Labelled photos from "dataset", an image-classification folder in AnikaSharma17/Retinal-Disease-Classification-Using-CNN-and-AC-GAN. The possible labels are: cholesterol, control, heart disease, hypertension.

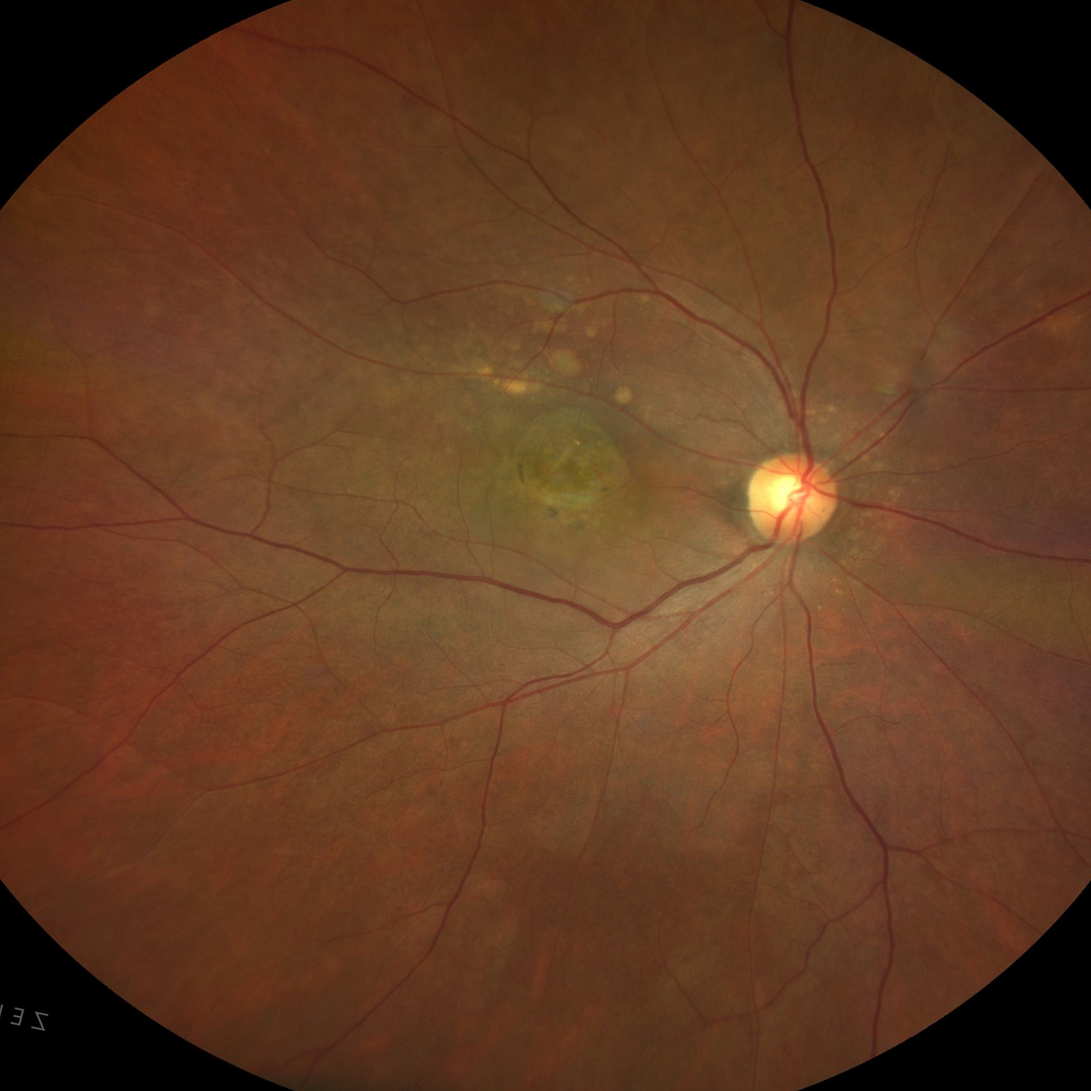
Label: hypertension

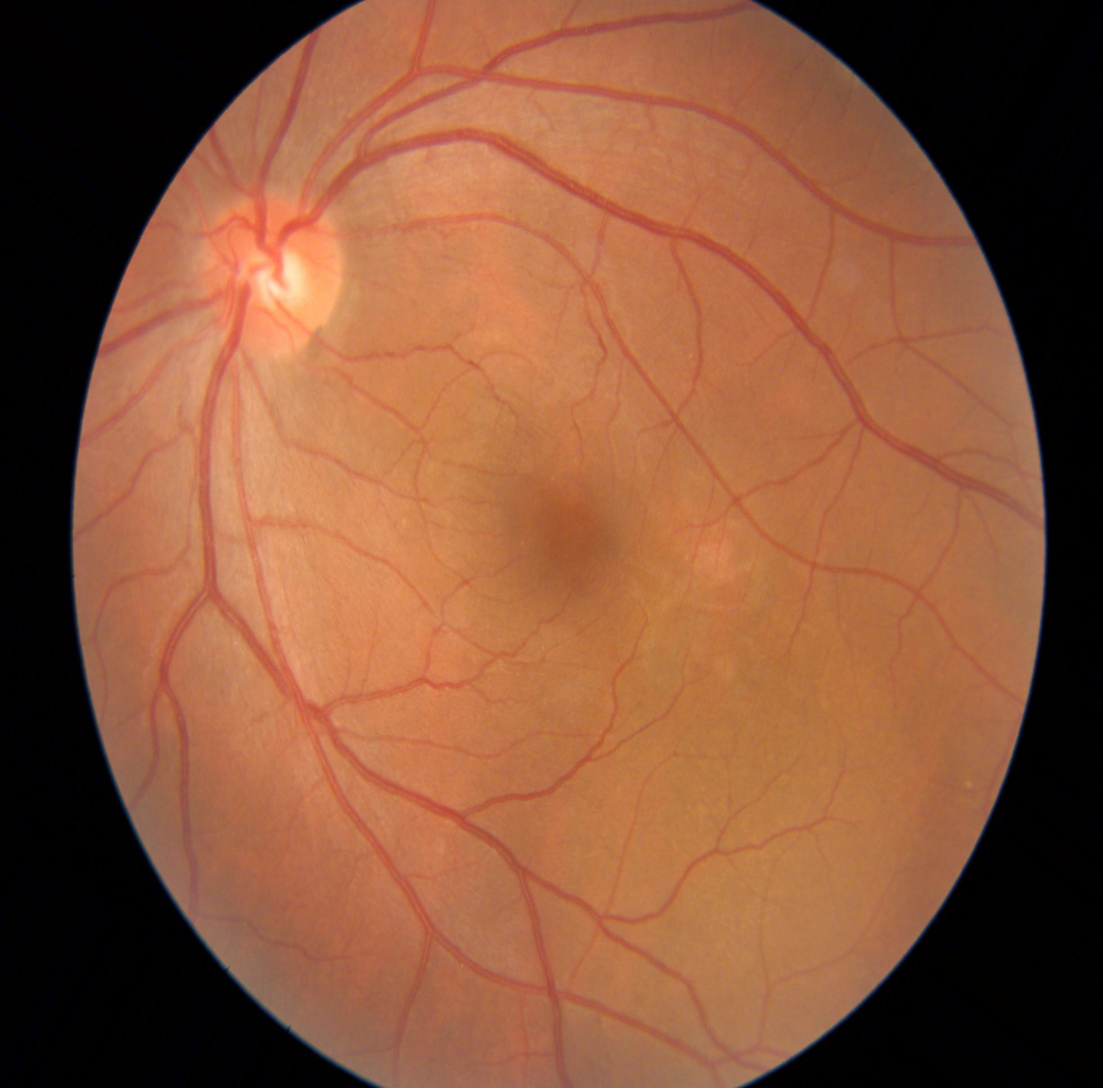
Label: heart disease

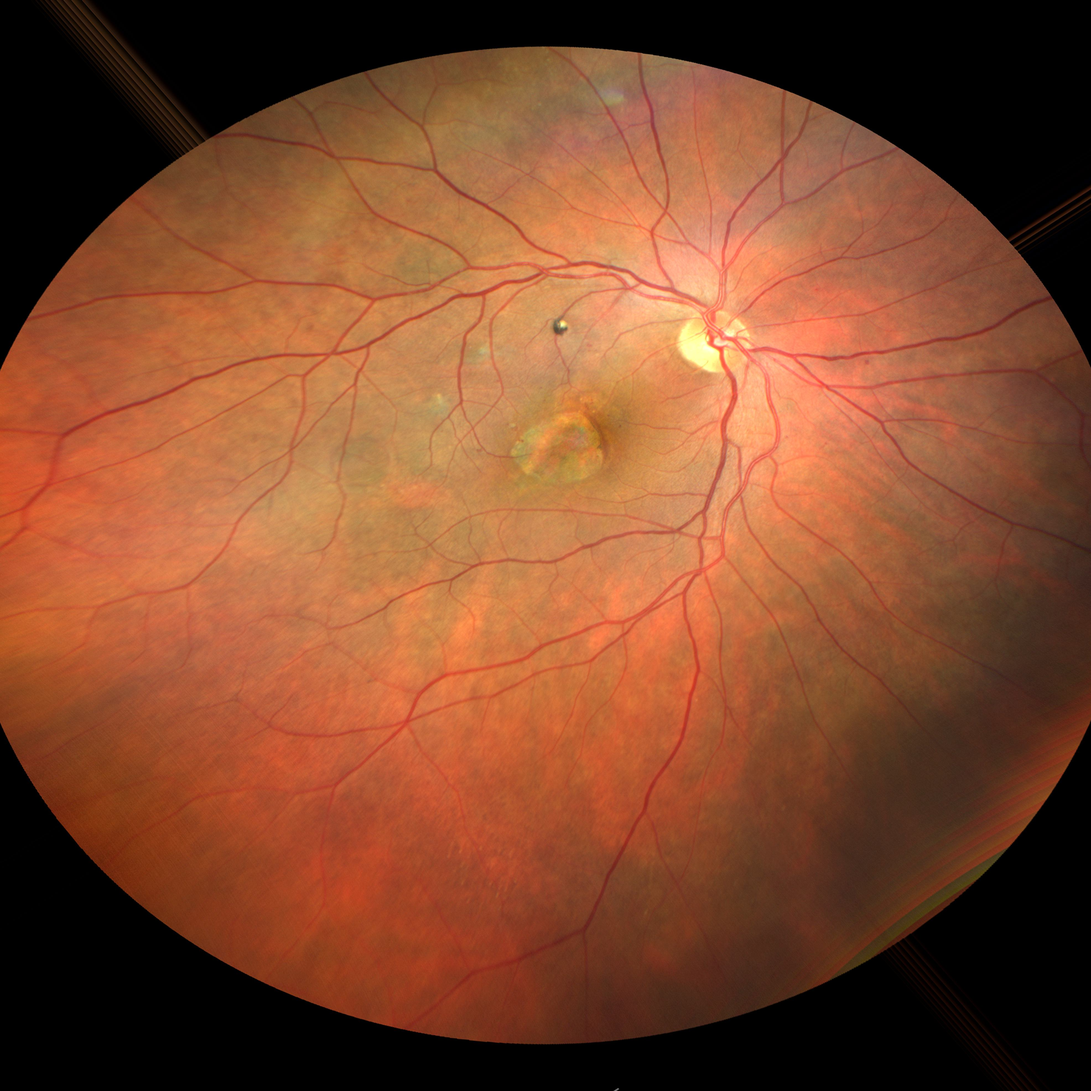
Label: heart disease

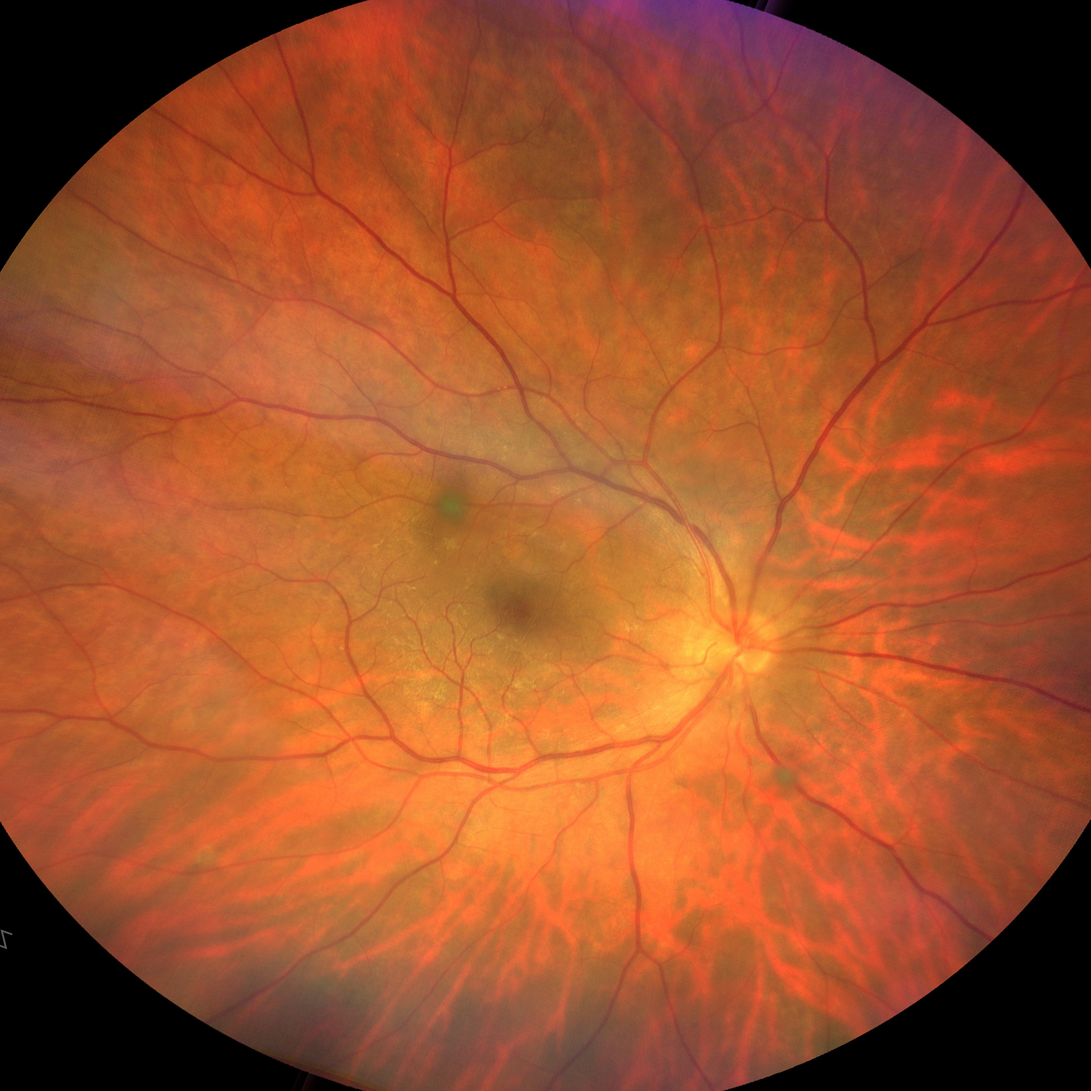
Label: cholesterol

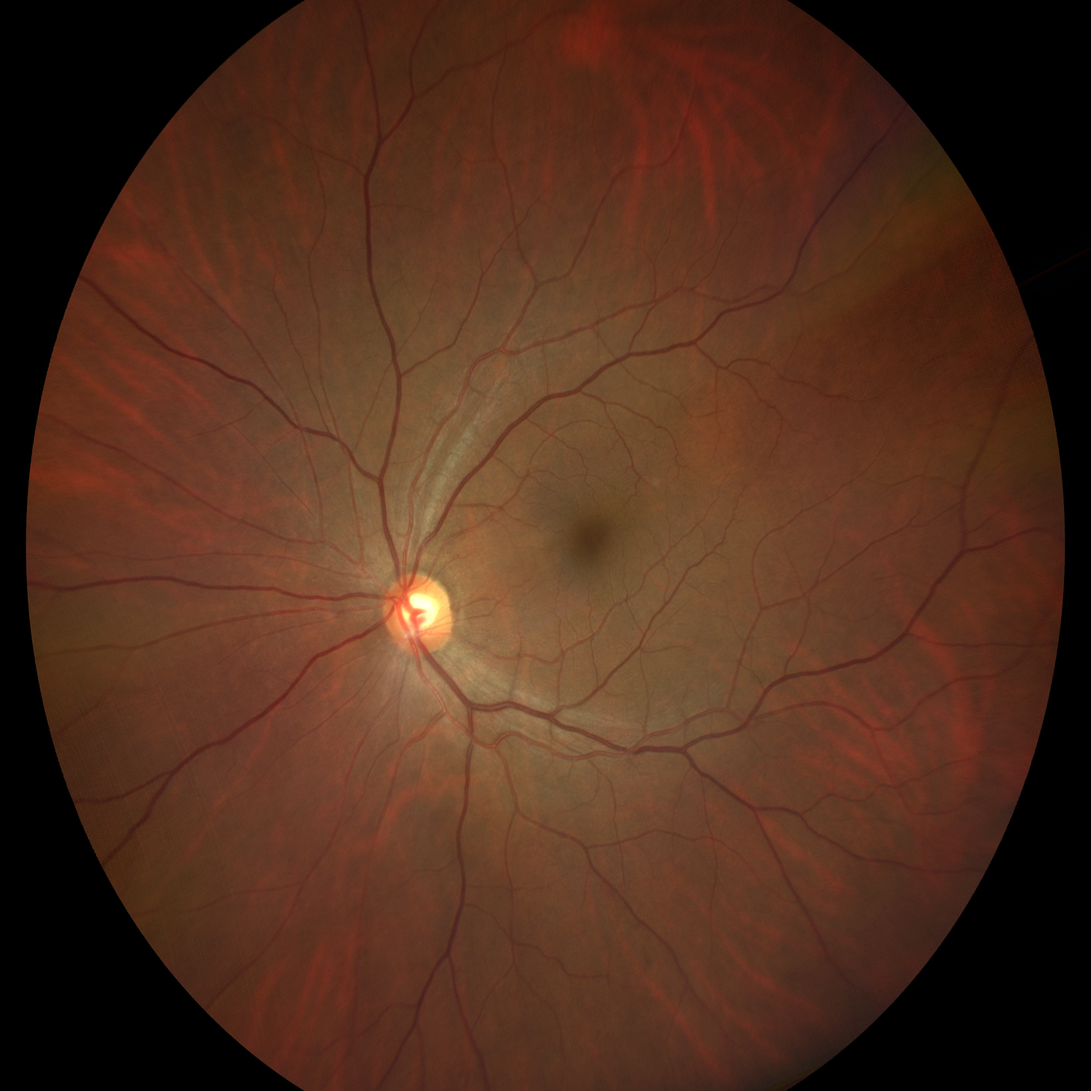
Label: heart disease

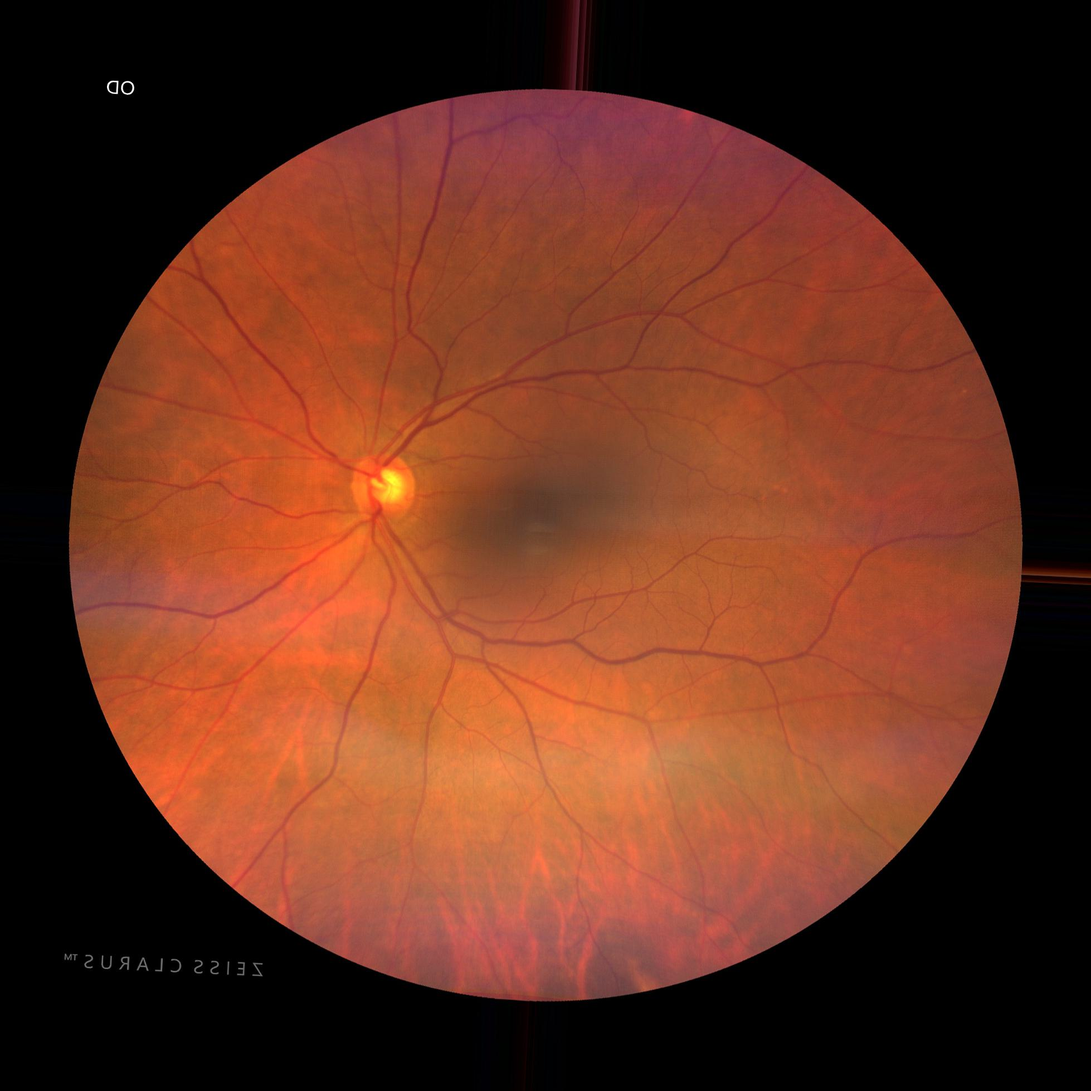
Label: control
